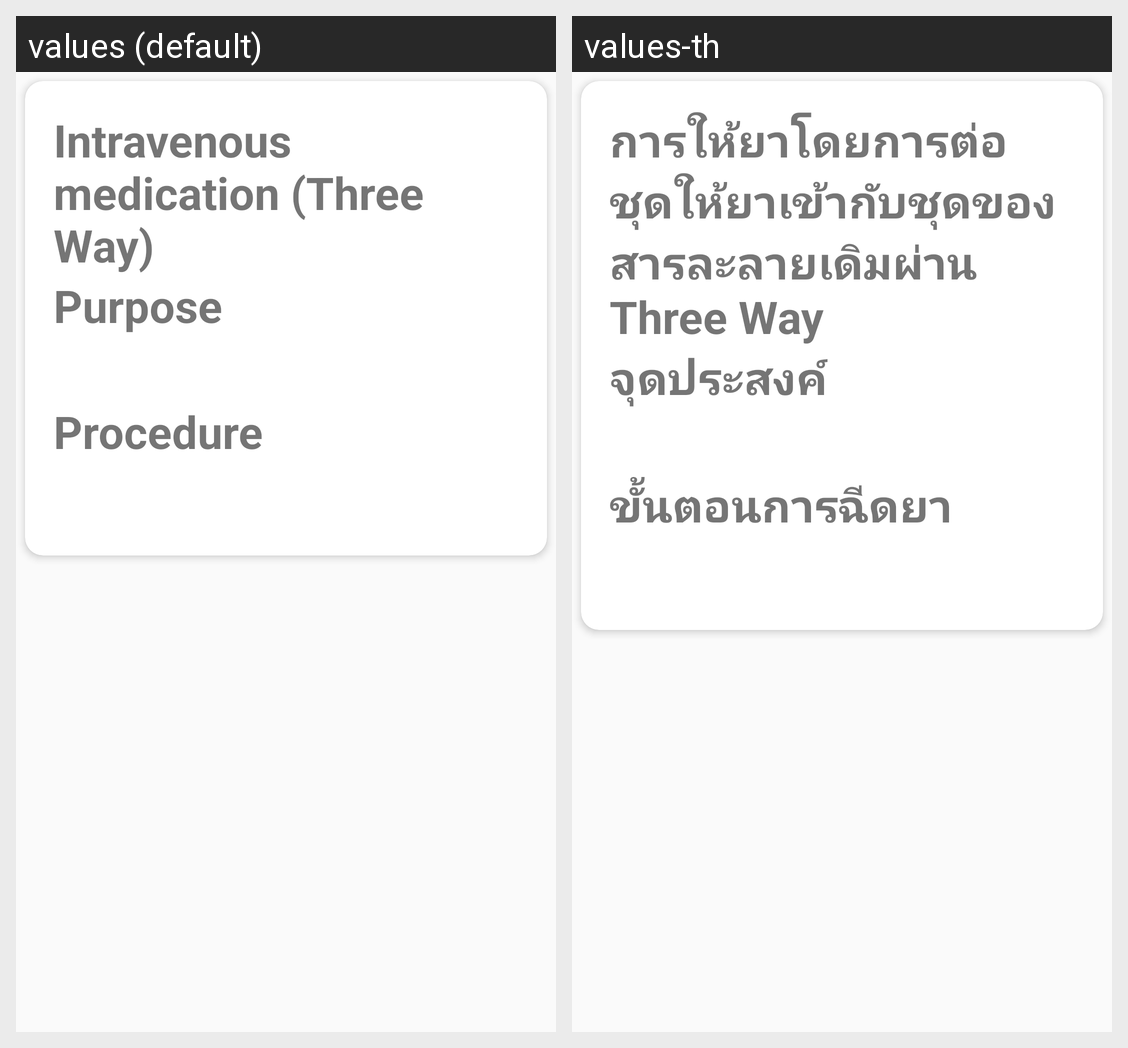

The same Android screen rendered under two of its app's locales, left to right. List the strings drawn on it with the default value and each locale's translation.
Android screen res/layout/activity_intravenous_three_way.xml rendered under 2 locales, left to right: values (default), values-th. Device: Nexus 5 (rendered at 1080×1920; each locale shown at half size, 540×960, under a caption strip naming it); theme AppTheme.
Strings drawn on this screen, with the default value and each locale's value (text and hints the layout hard-codes, and strings that could not be matched under every locale, appear in the picture but are not listed):

intravenous_ThreeWay_type
  values: Intravenous medication (Three Way)
  values-th: การให้ยาโดยการต่อชุดให้ยาเข้ากับชุดของสารละลายเดิมผ่าน Three Way

purpose
  values: Purpose
  values-th: จุดประสงค์

procedure
  values: Procedure
  values-th: ขั้นตอนการฉีดยา
